Run: headless pygame with SDL's dummy video driver; simulated clock (each Clock.tick advances the game by its frame time, no real sleeping); random seed 0; keys injected as events and as key.get_pressed() state; no mouse input.
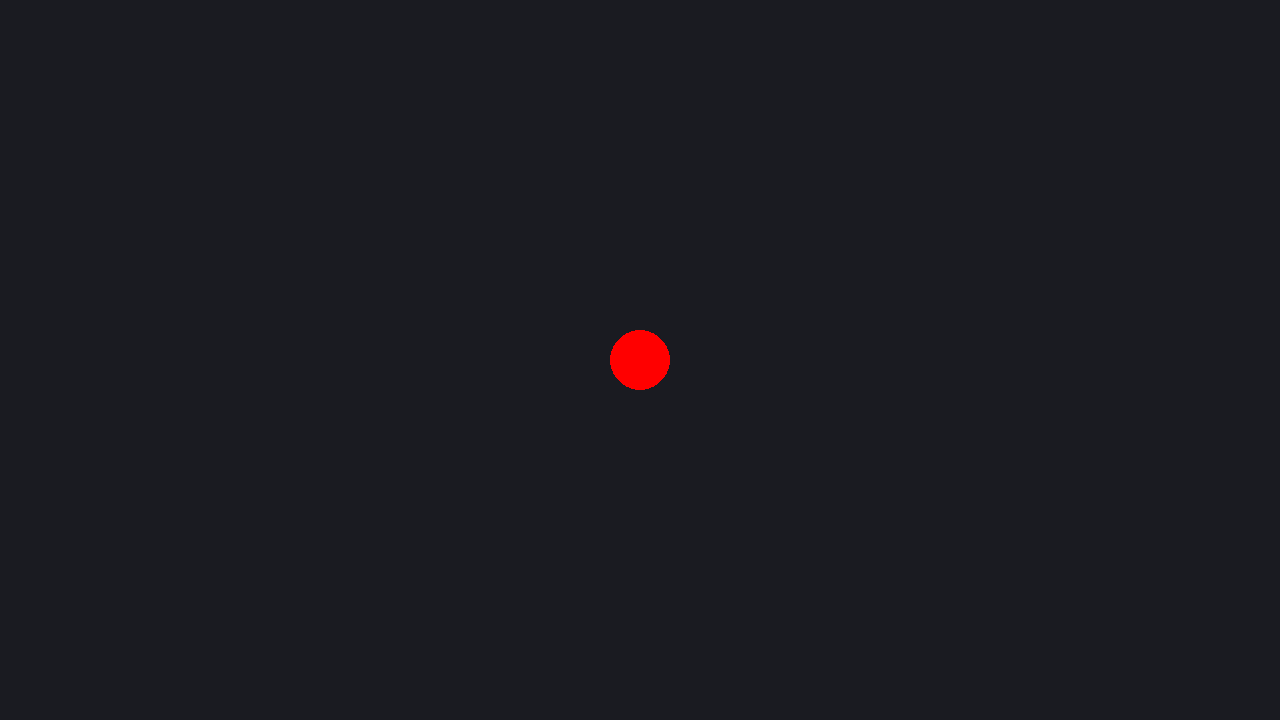
Frame 1 of 4 · flips 1–60 · no input
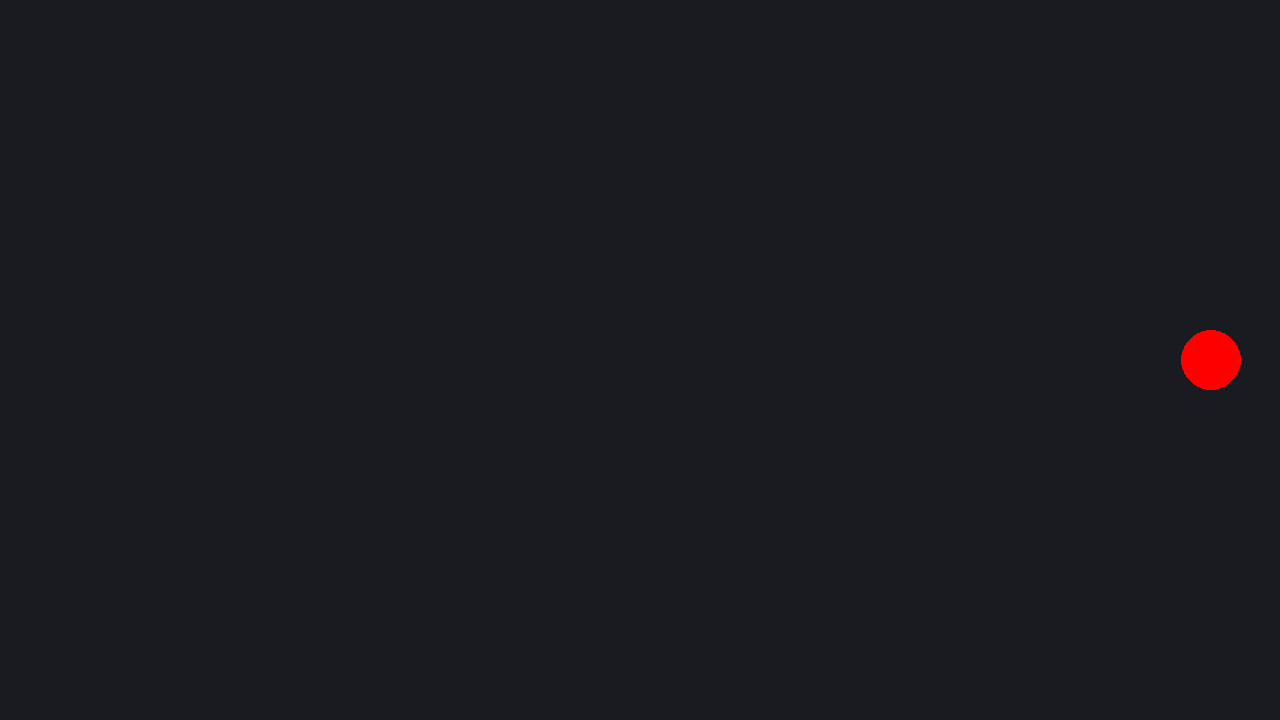
Frame 2 of 4 · flips 61–180 · tapped SPACE, RETURN · held RIGHT (→), D
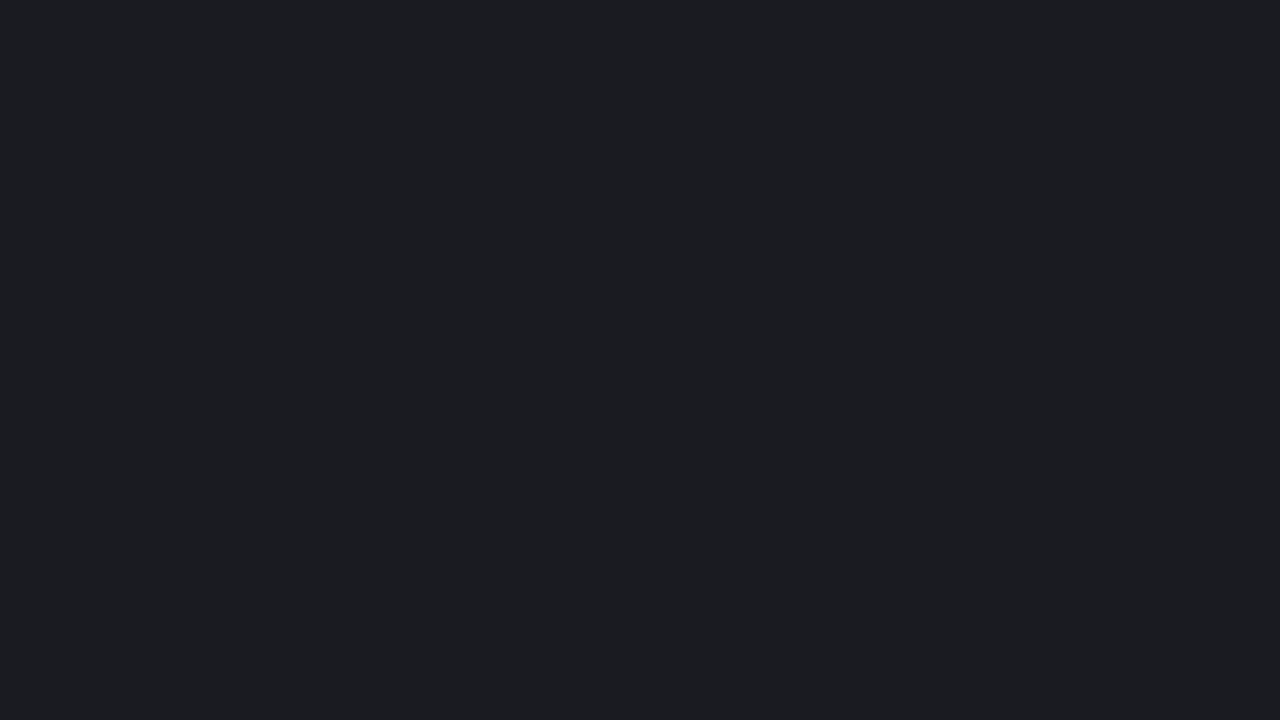
Frame 3 of 4 · flips 181–300 · held DOWN (↓), S
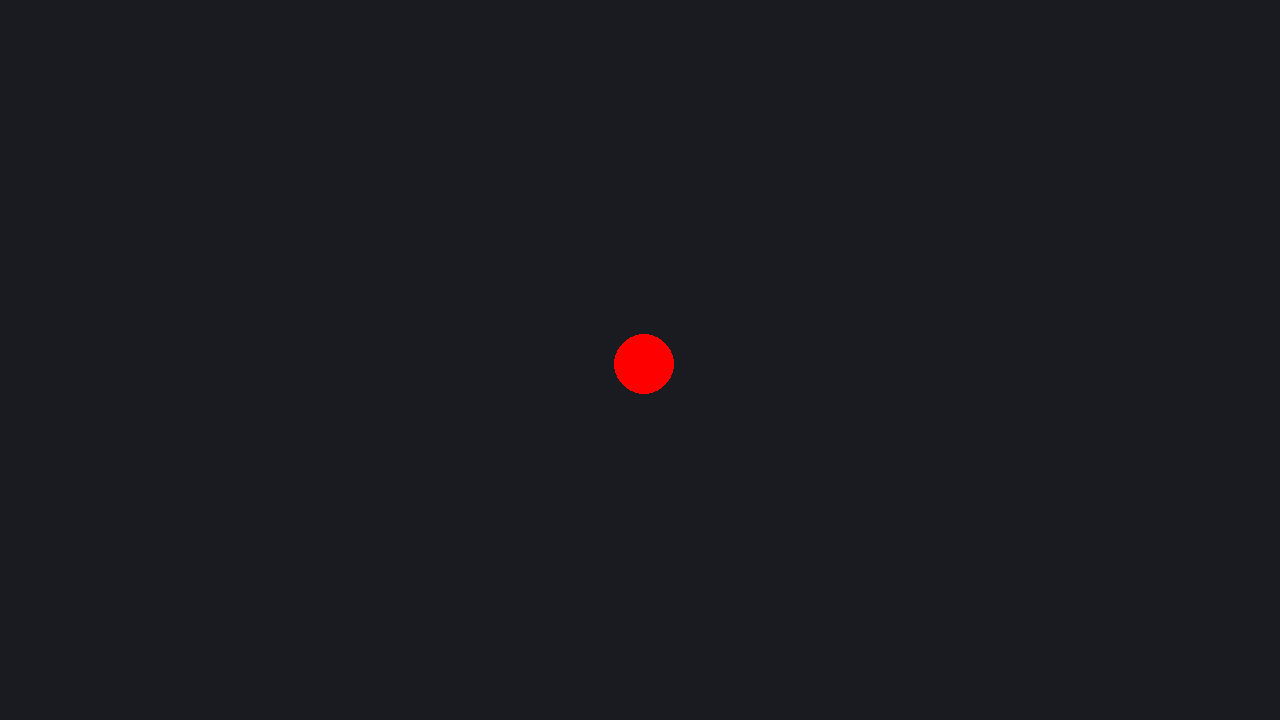
Frame 4 of 4 · flips 301–420 · held LEFT (←), A, UP (↑), W

The pygame program that drew these frames:

import pygame

import pygame

# pygame setup
pygame.init()
screen = pygame.display.set_mode((1280, 720))
clock = pygame.time.Clock()
running = True
dt = 0

player_pos = pygame.Vector2(screen.get_width() / 2, screen.get_height() / 2)

while running:
    # Events loop
    for event in pygame.event.get():
        if event.type == pygame.QUIT:
            running = False

    # fill the screen
    screen.fill((26, 27, 33))

    # RENDER GAME HERE
    pygame.draw.circle(screen, "red", player_pos, 30)

    # Listen for pressed keys; Move if movement keys are pressed
    keys = pygame.key.get_pressed()

    if keys[pygame.K_w]:
        player_pos.y -= 300 * dt
    if keys[pygame.K_s]:
        player_pos.y += 300 * dt
    if keys[pygame.K_a]:
        player_pos.x -= 300 * dt
    if keys[pygame.K_d]:
        player_pos.x += 300 * dt

    pygame.display.flip()
    dt = clock.tick(60) / 1000

pygame.quit()
